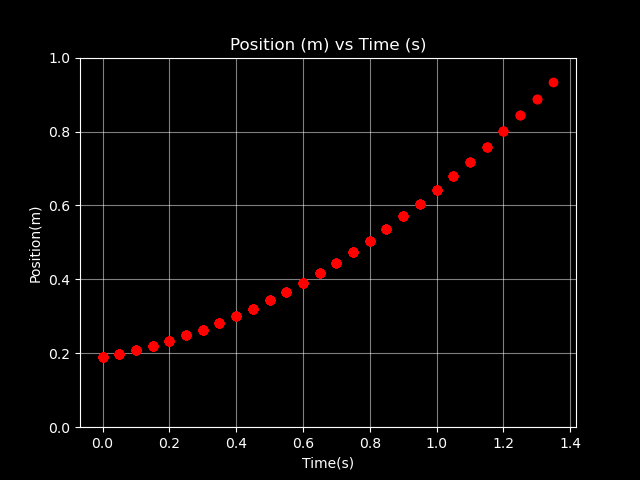

Data behind this chart, as committed beside it:
Time (s), Position (m)
0, 0.1892
0.05, 0.1981
0.1, 0.2078
0.15, 0.2198
0.2, 0.2326
0.25, 0.2488
0.3, 0.2639
0.35, 0.2812
0.4, 0.2998
0.45, 0.3208
0.5, 0.3432
0.55, 0.3666
0.6, 0.3911
0.65, 0.4176
0.7, 0.4456
0.75, 0.4742
0.8, 0.5045
0.85, 0.5365
0.9, 0.5707
0.95, 0.6044
1.0, 0.641
1.05, 0.6789
1.1, 0.7178
1.15, 0.7581
1.2, 0.8002
1.25, 0.844
1.3, 0.8891
1.35, 0.9349
